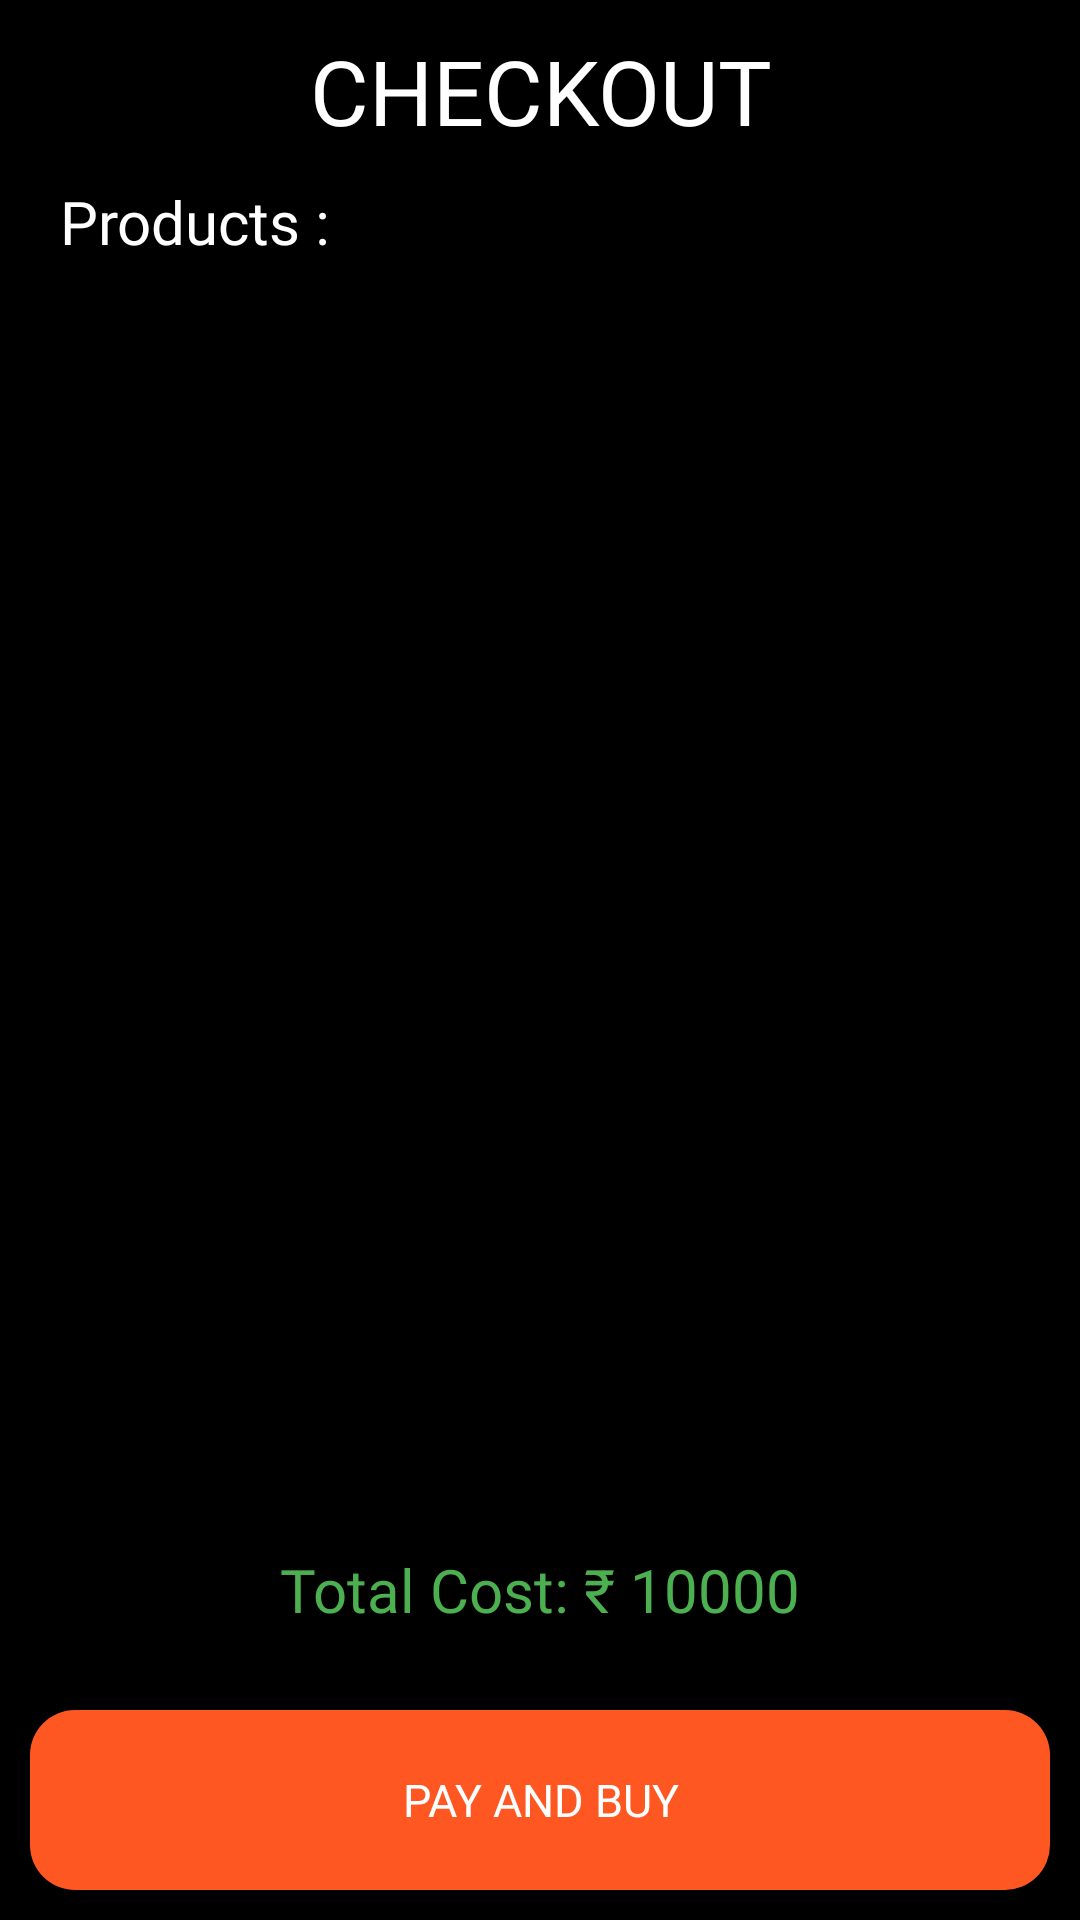

The Android layout XML behind this screen, and the referenced resources:
<!-- AndroidManifest.xml: application theme Theme.BatBall -->
<!-- res/layout/activity_buy_item.xml -->
<?xml version="1.0" encoding="utf-8"?>
<androidx.constraintlayout.widget.ConstraintLayout xmlns:android="http://schemas.android.com/apk/res/android"
    xmlns:app="http://schemas.android.com/apk/res-auto"
    xmlns:tools="http://schemas.android.com/tools"
    android:id="@+id/main"
    android:layout_width="match_parent"
    android:layout_height="match_parent"
    android:background="@color/black"
    tools:context=".Logic.BuyItem">

    <TextView
        android:id="@+id/textView3"
        android:layout_width="match_parent"
        android:layout_height="wrap_content"
        android:layout_margin="10dp"
        android:fontFamily="@font/robotobold"
        android:gravity="center"
        android:text="CHECKOUT"
        android:textColor="@color/white"
        android:textSize="30sp"
        app:layout_constraintEnd_toEndOf="parent"
        app:layout_constraintStart_toStartOf="parent"
        app:layout_constraintTop_toTopOf="parent" />

    <TextView
        android:id="@+id/textView4"
        android:layout_width="wrap_content"
        android:layout_height="wrap_content"
        android:layout_margin="10dp"
        android:fontFamily="@font/robotoregular"
        android:text="Products : "
        android:textColor="@color/white"
        android:textSize="20sp"
        app:layout_constraintStart_toStartOf="@+id/textView3"
        app:layout_constraintTop_toBottomOf="@+id/textView3" />

    <ListView
        android:id="@+id/itemsList"
        android:layout_margin="10dp"
        android:layout_width="0dp"
        android:layout_height="0dp"
        app:layout_constraintBottom_toTopOf="@+id/buy_cost"
        app:layout_constraintEnd_toEndOf="parent"
        app:layout_constraintStart_toStartOf="parent"
        app:layout_constraintTop_toBottomOf="@+id/textView4" />

    <TextView
        android:id="@+id/buy_cost"
        android:layout_width="match_parent"
        android:layout_height="60dp"
        android:layout_gravity="center"
        android:layout_margin="10dp"
        android:fontFamily="@font/robotobold"
        android:gravity="center"
        android:padding="10dp"
        android:text="Total Cost: ₹ 10000"
        android:textColor="#4CAF50"
        android:textSize="20dp"
        app:layout_constraintBottom_toTopOf="@+id/btnPay"
        app:layout_constraintEnd_toEndOf="parent"
        app:layout_constraintStart_toStartOf="parent" />

    <TextView
        android:id="@+id/btnPay"
        android:layout_width="match_parent"
        android:layout_height="60dp"
        android:layout_gravity="center"
        android:layout_margin="10dp"
        android:background="@drawable/button_back"
        android:fontFamily="@font/robotobold"
        android:gravity="center"
        android:padding="10dp"
        android:text="PAY AND BUY"
        android:textColor="@color/white"
        android:textSize="15dp"
        app:layout_constraintBottom_toBottomOf="parent"
        app:layout_constraintEnd_toEndOf="parent"
        app:layout_constraintStart_toStartOf="parent" />



</androidx.constraintlayout.widget.ConstraintLayout>
<!-- resources referenced by this layout -->
<resources>
  <color name="black">#FF000000</color>
  <color name="white">#FFFFFFFF</color>
  <!-- drawable button_back (drawable) -->
  <?xml version="1.0" encoding="utf-8"?>
  <shape android:shape="rectangle" xmlns:android="http://schemas.android.com/apk/res/android">
      <solid android:color="@color/orange"/>
      <corners android:radius="15dp"/>
  
  </shape>
  <style name="Theme.BatBall" parent="Theme.MaterialComponents.DayNight.NoActionBar">
          
          <item name="colorPrimary">@color/purple_500</item>
          <item name="colorPrimaryVariant">@color/purple_700</item>
          <item name="colorOnPrimary">@color/white</item>
          
          <item name="colorSecondary">@color/teal_200</item>
          <item name="colorSecondaryVariant">@color/teal_700</item>
          <item name="colorOnSecondary">@color/orange</item>
          
          <item name="android:statusBarColor">?attr/colorPrimaryVariant</item>
          
      </style>
  <color name="orange">#FF5722</color>
  <color name="purple_500">#FF6200EE</color>
  <color name="purple_700">#FF3700B3</color>
  <color name="teal_200">#FF03DAC5</color>
  <color name="teal_700">#FF018786</color>
</resources>
